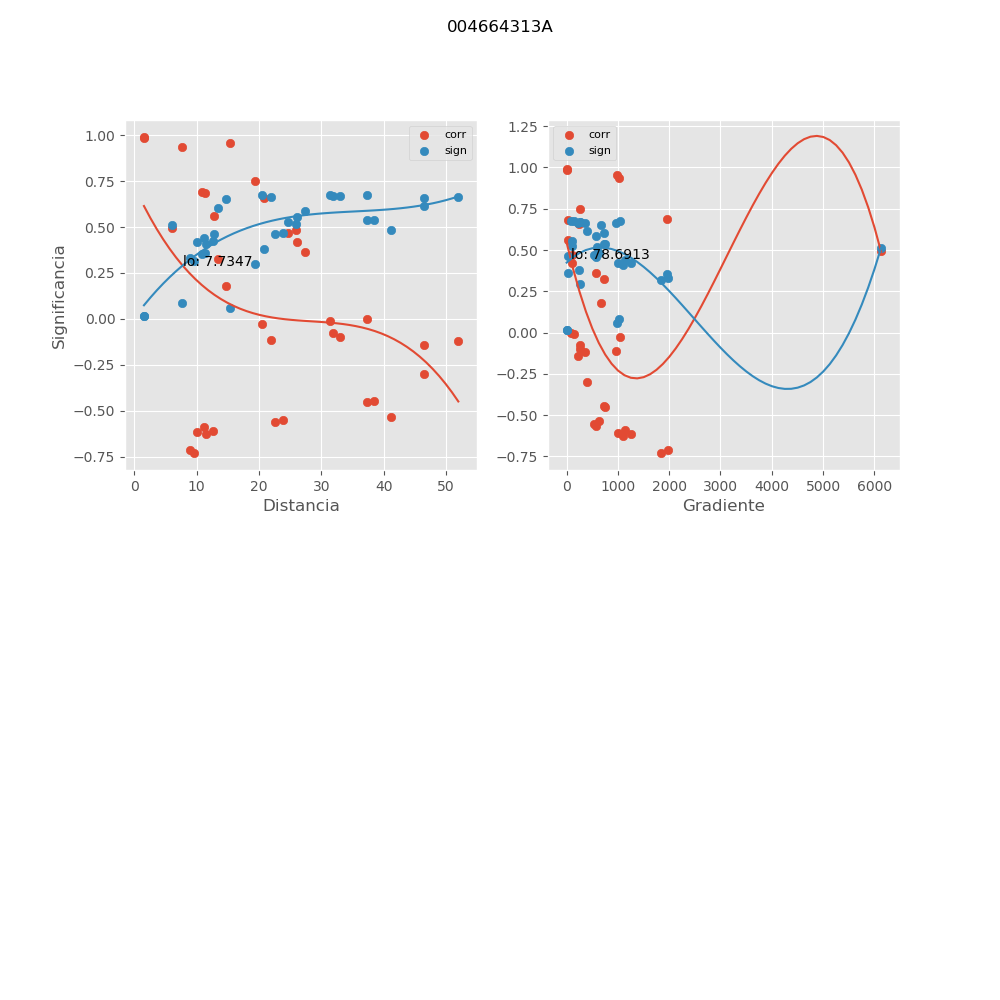

The file beside this chart, header and first rows:
, mx_co, mx_di, mx_gr, mx_si
0, -0.7124, 8.931, 1973, 0.3321
1, 0.325, 13.48, 731.4, 0.6033
2, -0.591, 11.17, 1128, 0.4389
3, 0.9881, 1.532, 0.0, 0.01595
4, -0.6094, 12.65, 995.7, 0.424
5, -0.09762, 33.01, 255.6, 0.6681
6, -0.5516, 23.8, 542, 0.4692
7, -0.448, 38.5, 729, 0.5391
8, 0.935, 7.653, 1013, 0.08477
9, 0.7488, 19.31, 260, 0.2963
10, -0.7279, 9.531, 1848, 0.3171
11, 0.66, 20.84, 240.8, 0.3806
12, -0.5342, 41.2, 632.4, 0.482
13, -0.00899, 31.31, 150.6, 0.6744
14, -0.1405, 46.44, 225.1, 0.6612
15, 0.4674, 24.65, 111.1, 0.5272
16, 0.1774, 14.71, 670.5, 0.6533
17, 0.4184, 26.13, 104.8, 0.5564
18, -0.3005, 46.44, 394, 0.6136
19, 0.0001624, 37.24, 81.66, 0.6745
20, -0.1183, 51.98, 350.3, 0.665
21, -0.6148, 10.02, 1257, 0.4195
22, 0.9877, 1.532, 0.0, 0.01647
23, -0.1133, 21.94, 958.9, 0.6658
24, 0.5625, 12.74, 23.83, 0.461
25, 0.3627, 27.35, 565.7, 0.5858
26, -0.6291, 11.54, 1092, 0.4075
27, -0.07718, 31.95, 264.1, 0.6705
28, -0.5643, 22.54, 572.5, 0.4597
29, -0.4516, 37.36, 751.2, 0.5369
30, -0.02939, 20.41, 1030, 0.6739
31, 0.6839, 11.39, 26.67, 0.359
32, 0.4825, 25.85, 598.5, 0.5174
33, 0.6908, 10.87, 1963, 0.3526
34, 0.4935, 5.954, 6132, 0.5102
35, 0.9569, 15.31, 990.4, 0.0569
